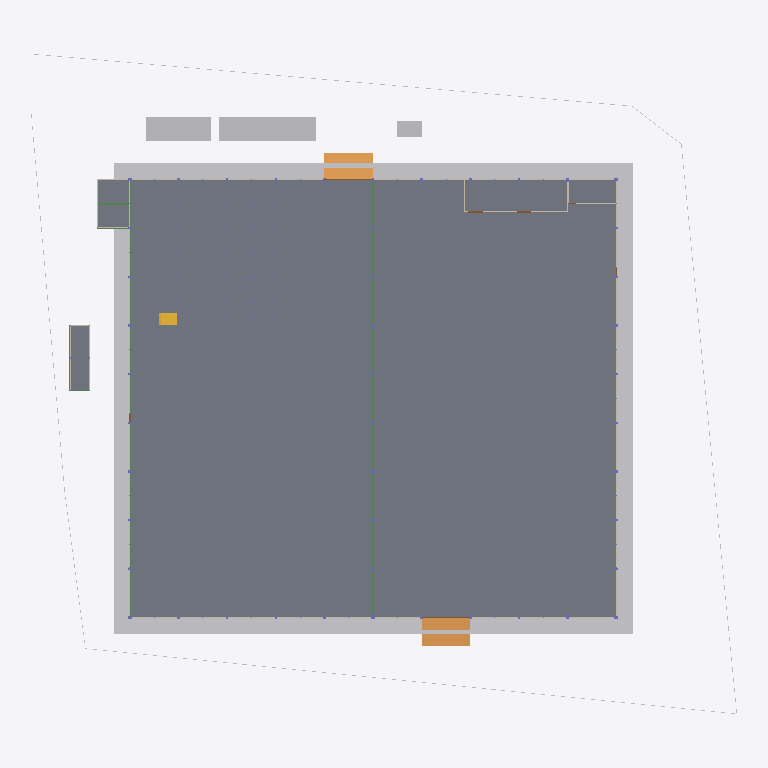
Plan cut of the same IFC building model at storey '01 พื้นชั้นที่ 1 +0.50' (level 0.50 m, cut at 1.90 m), seen from above with north up, elements coloured by IFC class (only those large enough to see are counted): 44 walls (beige), 21 beams (green), 11 other elements (light grey), 3 slabs (grey), 3 doors (brown), 2 ramps (orange), 1 stair (yellow). Cut surfaces are drawn darker.
Extent 87.7 m × 82.0 m × 40.0 m (x, y, z). Storeys (6): B1 ฐานราก/เสาเข็ม at -1.20 m; 00 ระดับถนนรอบอาคาร ±0.00 at 0.00 m; 01 พื้นชั้นที่ 1 +0.50 at 0.50 m; 02 พื้นชั้นลอย +3.30 at 3.30 m; 03 หัวเสาคอนกรีต +4.50 at 4.50 m; RF หัวเสารับหลังคา +9.00 at 9.00 m. Elements (3219): 962 IfcMember, 734 IfcPile, 666 IfcFooting, 276 IfcMechanicalFastener, 173 IfcColumn, 141 IfcBeam, 92 IfcPlate, 61 IfcBuildingElementProxy, 58 IfcWall, 23 IfcPipeSegment, 13 IfcSlab, 9 IfcCovering.

HEADER;
FILE_DESCRIPTION(('ViewDefinition[DesignTransferView]'),'2;1');
FILE_NAME('/dev/null','2026-10-28T12:56:30+00:00',(''),(''),'IfcOpenShell 0.9.0.post1','IfcOpenShell 0.9.0.post1','Nobody');
FILE_SCHEMA(('IFC4'));
ENDSEC;
DATA;
#1=IFCPROJECT('08KQA5sKXAaRTgVlMVG1q4',$,'WEC-TC-6901 งานก่อสร้างอาคารโกดังและงานบริเวณ',$,$,$,$,(#10),#5);
#12=IFCSITE('2pGn0a2zr4CRhDNrYGi3s$',$,'10/7 หมู่ 5 ต.ท่าข้าม อ.สามพราน จ.นครปฐม',$,$,$,$,$,$,$,$,$,$,$);
#13=IFCBUILDING('3BJmYceKT27ucFqsC1C3Fq',$,'อาคารโกดัง TC Electric 60x54 ม.',$,$,$,$,$,$,$,$,$);
#16=IFCBUILDINGSTOREY('3GaS8lAVP9HffO$V2FLMT9',$,'B1 ฐานราก/เสาเข็ม',$,$,$,$,$,$,-1.2);
#18=IFCBUILDINGSTOREY('03bjVGc8rCTx0cd6vngX7W',$,'00 ระดับถนนรอบอาคาร ±0.00',$,$,$,$,$,$,0.0);
#19=IFCBUILDINGSTOREY('1oFR8xJAP3luBmEMHC9of_',$,'01 พื้นชั้นที่ 1 +0.50',$,$,$,$,$,$,0.5);
#20=IFCBUILDINGSTOREY('1zsdvtVwfA1hIhYYOxXXz1',$,'02 พื้นชั้นลอย +3.30',$,$,$,$,$,$,3.3);
#21=IFCBUILDINGSTOREY('3$xDa3iav5ew4CFxiSlHM0',$,'03 หัวเสาคอนกรีต +4.50',$,$,$,$,$,$,4.5);
#22=IFCBUILDINGSTOREY('27_oI75nr7w8D1vnbxz5Lo',$,'RF หัวเสารับหลังคา +9.00',$,$,$,$,$,$,9.0);
#19877=IFCSLAB('3kci$a0Ub4$vu97zW2nDLp',$,'พื้น S1 คสล. หนา 0.20 ม. วางบนเสาเข็ม (TOP +0.50)',$,$,#19882,#19886,'S1',.FLOOR.);
#51=IFCBUILDINGELEMENTPROXY('2DnP$jUYbEdwz0xPs57_63',$,'ดินถมบดอัด หนา 0.30 ม. (อาคาร + เผื่อ 2 ม.)',$,'EarthworksFill',#56,#66,'FILL',.USERDEFINED.);
#187=IFCBUILDINGELEMENTPROXY('08d6JEh9P6DfkWmFM4Z4ZE',$,'โรงเก็บวัสดุและเครื่องมือ 3.00x12.00 ม. (ด้านเหนือ)',$,$,#192,#196,'TMP',$);
#177=IFCBUILDINGELEMENTPROXY('1A6QAnyDz6DwcRi5B902xk',$,'สำนักงานสนาม 3.00x8.00 ม. (ด้านเหนือ ระหว่างแถวเข็มถนน)',$,$,#182,#186,'TMP',$);
#19982=IFCSLAB('3gFqK7EqL6JxfycKqqK9ba',$,'พื้นห้องเก็บสารเคมี หนา 0.10 (TOP +0.40 ตาม A103)',$,$,#19987,#19991,'AF01',.FLOOR.);
#19972=IFCSLAB('3rrudT36P6kwei1zJ18Fc1',$,'พื้นอาคารห้องน้ำ AF01 หนา 0.10 (TOP +0.50)',$,$,#19977,#19981,'AF01',.FLOOR.);
#20002=IFCRAMP('2QUdKtjB94qxVCQ7iFTDnh',$,'ทางลาดขนส่งด้านใต้ (DN) กว้าง 6.00 ม.',$,$,#20007,#20011,'RAMP',.STRAIGHT_RUN_RAMP.);
#19992=IFCRAMP('0NPlhkizb2JBY78hNgBBwV',$,'ทางลาดขนส่งด้านเหนือ (DN) กว้าง 6.00 ม.',$,$,#19997,#20001,'RAMP',.STRAIGHT_RUN_RAMP.);
#197=IFCBUILDINGELEMENTPROXY('0zSJ8u5i17hwIPO9R82NA8',$,'ห้องน้ำชั่วคราว 2 ห้อง (ด้านเหนือ)',$,$,#202,#206,'TMP',$);
#107=IFCBUILDINGELEMENTPROXY('18vJUcCzPEZOlsxvnYQrsq',$,'รั้วชั่วคราวเมทัลชีท สูง 2.00 ม.',$,$,#112,#116,'TF',$);
#97=IFCBUILDINGELEMENTPROXY('3sqBnLf2j6Lwst8MMEaBM1',$,'รั้วชั่วคราวเมทัลชีท สูง 2.00 ม.',$,$,#102,#106,'TF',$);
#20692=IFCSTAIR('39NsWhQ691kx3lSNgA$E7s',$,'บันไดชั้นลอย กว้าง 1.40 ม.',$,$,#20697,#20701,'ST',$);
#77=IFCBUILDINGELEMENTPROXY('21$CqBtlDE5B4bvQ7aanbq',$,'รั้วชั่วคราวเมทัลชีท สูง 2.00 ม.',$,$,#82,#86,'TF',$);
#147=IFCBUILDINGELEMENTPROXY('36ICRJmJLEr9wd$u9pFpIL',$,'รั้วชั่วคราวเมทัลชีท สูง 2.00 ม.',$,$,#152,#156,'TF',$);
#19717=IFCBEAM('0SJSBIniL4zBUimpDCsq2B',$,'คานคอดิน B1 0.20x0.60',$,$,#19722,#19726,'B1',.BEAM.);
#19747=IFCBEAM('2VcqjYwn91MgmaLiB6utxK',$,'คานคอดิน B1 0.20x0.60',$,$,#19752,#19756,'B1',.BEAM.);
#19777=IFCBEAM('3TAu4pnhb4lvj6$qJP6BK1',$,'คานคอดิน B1 0.20x0.60',$,$,#19782,#19786,'B1',.BEAM.);
#19727=IFCBEAM('2whRGx3F17YwdsMq0HMQuK',$,'คานคอดิน B1 0.20x0.60',$,$,#19732,#19736,'B1',.BEAM.);
#19737=IFCBEAM('1v$UJsSfDEwe0xZHGD91cs',$,'คานคอดิน B1 0.20x0.60',$,$,#19742,#19746,'B1',.BEAM.);
#19757=IFCBEAM('2vKqa79zLCieAvpuaNTAEb',$,'คานคอดิน B1 0.20x0.60',$,$,#19762,#19766,'B1',.BEAM.);
#19767=IFCBEAM('1Rc8FMKJTAlge1gM7NiJFP',$,'คานคอดิน B1 0.20x0.60',$,$,#19772,#19776,'B1',.BEAM.);
#19707=IFCBEAM('3SDohDz1bEROwFIGcqC$4b',$,'คานคอดิน B1 0.20x0.60',$,$,#19712,#19716,'B1',.BEAM.);
#19787=IFCBEAM('1_4V2jmJn5kQ29cg5ylaeM',$,'คานคอดิน B1 0.20x0.60',$,$,#19792,#19796,'B1',.BEAM.);
#32256=IFCWALL('1efxMVv2jE39H8WnB3MNSt',$,'ห้องประกอบแนวกริด A (รอแบบ) - ผนังก่ออิฐ',$,$,#32261,#32265,'RM',.PARTITIONING.);
#19827=IFCBEAM('1dXV9WwyvB7hvq09WtUGgc',$,'คาน B3 0.20x0.40',$,$,#19832,#19836,'B3',.BEAM.);
#32116=IFCWALL('2rtMHV80LDeO9PvyT0VRzu',$,'อาคารห้องน้ำ - ผนังก่ออิฐ',$,$,#32121,#32125,'WC',.PARTITIONING.);
#127=IFCBUILDINGELEMENTPROXY('0iXhyIS6H1iedv24C72GwV',$,'รั้วชั่วคราวเมทัลชีท สูง 2.00 ม.',$,$,#132,#136,'TF',$);
#19597=IFCBEAM('14a6ezBeL8TO8IXWAdn$Lk',$,'คานคอดิน B1 0.20x0.60',$,$,#19602,#19606,'B1',.BEAM.);
#32036=IFCDOOR('1gxqC8AOH31PrvyCbEf1ta',$,'ประตูม้วนเหล็ก 6.00x4.00 ม. (ทางลาดใต้)',$,$,#32041,#32045,'RD2',$,$,$,$,$);
#19537=IFCBEAM('0$53SlUsP99O_EbagQc5kh',$,'คานคอดิน B1 0.20x0.60',$,$,#19542,#19546,'B1',.BEAM.);
#32166=IFCWALL('0ZRPsy__fAAPqHgNa9YxVs',$,'ห้องเก็บสารเคมี (Chemical Drum Storage) 21.84 ตร.ม. - ผนังก่ออิฐ',$,$,#32171,#32175,'CHEM',.PARTITIONING.);
#19527=IFCBEAM('2TRgm8mSX8pAgWc789QmQa',$,'คานคอดิน B1 0.20x0.60',$,$,#19532,#19536,'B1',.BEAM.);
#19557=IFCBEAM('2T7URBlwD6oQteZ0fEZ9cv',$,'คานคอดิน B1 0.20x0.60',$,$,#19562,#19566,'B1',.BEAM.);
#19547=IFCBEAM('0xO4jGJwPAA8VkAgund15u',$,'คานคอดิน B1 0.20x0.60',$,$,#19552,#19556,'B1',.BEAM.);
#19587=IFCBEAM('3oYKUqDlj29udzf3ZQVGt$',$,'คานคอดิน B1 0.20x0.60',$,$,#19592,#19596,'B1',.BEAM.);
#19577=IFCBEAM('22zqBWv4T668KDqjiXJUnF',$,'คานคอดิน B1 0.20x0.60',$,$,#19582,#19586,'B1',.BEAM.);
#19607=IFCBEAM('0xyy7_$zjA_B85a4FrT$Ji',$,'คานคอดิน B1 0.20x0.60',$,$,#19612,#19616,'B1',.BEAM.);
#30872=IFCWALL('3120_2UknBuelwAoWXvwu4',$,'ผนังก่ออิฐมวลเบา หนา 0.15 +0.50 ถึง +4.35 (ผนังแนวกริด J)',$,$,#30877,#30881,'W1',.SOLIDWALL.);
#31222=IFCWALL('2FGcishtX7xxq8PoGooXIk',$,'ผนังก่ออิฐมวลเบา หนา 0.15 +0.50 ถึง +4.35 (ผนังแนวกริด 1)',$,$,#31227,#31231,'W1',.SOLIDWALL.);
#31232=IFCWALL('13ITeAAgb1qBd9snzz_nct',$,'ผนังก่ออิฐมวลเบา หนา 0.15 +0.50 ถึง +4.35 (ผนังแนวกริด 1)',$,$,#31237,#31241,'W1',.SOLIDWALL.);
#31272=IFCWALL('3J$NgtIBP6NwwebJ8JlgDz',$,'ผนังก่ออิฐมวลเบา หนา 0.15 +0.50 ถึง +4.35 (ผนังแนวกริด 1)',$,$,#31277,#31281,'W1',.SOLIDWALL.);
#31302=IFCWALL('1ogwfNLf1CiBGO$wB4mv_m',$,'ผนังก่ออิฐมวลเบา หนา 0.15 +0.50 ถึง +4.35 (ผนังแนวกริด 1)',$,$,#31307,#31311,'W1',.SOLIDWALL.);
#31682=IFCWALL('0UhIgoA4P9JOETeR6da1lx',$,'ผนังก่ออิฐมวลเบา หนา 0.15 +0.50 ถึง +4.35 (ผนังแนวกริด 11)',$,$,#31687,#31691,'W1',.SOLIDWALL.);
#30862=IFCWALL('2WcbVzd0H8yvyEjdRtMl3D',$,'ผนังก่ออิฐมวลเบา หนา 0.15 +0.50 ถึง +4.35 (ผนังแนวกริด J)',$,$,#30867,#30871,'W1',.SOLIDWALL.);
#30882=IFCWALL('0BJ74cugfDWxwP1aHPd8jJ',$,'ผนังก่ออิฐมวลเบา หนา 0.15 +0.50 ถึง +4.35 (ผนังแนวกริด J)',$,$,#30887,#30891,'W1',.SOLIDWALL.);
#30922=IFCWALL('3xIDdGlUXB3hNP4Te1Zw$4',$,'ผนังก่ออิฐมวลเบา หนา 0.15 +0.50 ถึง +4.35 (ผนังแนวกริด J)',$,$,#30927,#30931,'W1',.SOLIDWALL.);
#30912=IFCWALL('0d5bw34EPA_RoVv9uINC5C',$,'ผนังก่ออิฐมวลเบา หนา 0.15 +0.50 ถึง +4.35 (ผนังแนวกริด J)',$,$,#30917,#30921,'W1',.SOLIDWALL.);
#30932=IFCWALL('0WEPEKnArB9hDckh6BEDye',$,'ผนังก่ออิฐมวลเบา หนา 0.15 +0.50 ถึง +4.35 (ผนังแนวกริด J)',$,$,#30937,#30941,'W1',.SOLIDWALL.);
#31212=IFCWALL('28Wdk32Kj9TeOqyxmZK7y3',$,'ผนังก่ออิฐมวลเบา หนา 0.15 +0.50 ถึง +4.35 (ผนังแนวกริด 1)',$,$,#31217,#31221,'W1',.SOLIDWALL.);
#31242=IFCWALL('1JCBHu4yz5GuneaAauykML',$,'ผนังก่ออิฐมวลเบา หนา 0.15 +0.50 ถึง +4.35 (ผนังแนวกริด 1)',$,$,#31247,#31251,'W1',.SOLIDWALL.);
#31282=IFCWALL('2be8NhdOrD7feblir_e1Jx',$,'ผนังก่ออิฐมวลเบา หนา 0.15 +0.50 ถึง +4.35 (ผนังแนวกริด 1)',$,$,#31287,#31291,'W1',.SOLIDWALL.);
#31292=IFCWALL('34xyDUMKz3DhJPUHh4dRWN',$,'ผนังก่ออิฐมวลเบา หนา 0.15 +0.50 ถึง +4.35 (ผนังแนวกริด 1)',$,$,#31297,#31301,'W1',.SOLIDWALL.);
#30852=IFCWALL('0mbJuzmwH9QQQPdHfP0sj3',$,'ผนังก่ออิฐมวลเบา หนา 0.15 +0.50 ถึง +4.35 (ผนังแนวกริด J)',$,$,#30857,#30861,'W1',.SOLIDWALL.);
#30892=IFCWALL('3ZHbeWBZf4Rxevq0ZmTwxR',$,'ผนังก่ออิฐมวลเบา หนา 0.15 +0.50 ถึง +4.35 (ผนังแนวกริด J)',$,$,#30897,#30901,'W1',.SOLIDWALL.);
#30902=IFCWALL('0yt_Y1kFn85gKb8O4DJOUk',$,'ผนังก่ออิฐมวลเบา หนา 0.15 +0.50 ถึง +4.35 (ผนังแนวกริด J)',$,$,#30907,#30911,'W1',.SOLIDWALL.);
#67=IFCBUILDINGELEMENTPROXY('3Unz_R1ijApgC65jJ27xFH',$,'รั้วชั่วคราวเมทัลชีท สูง 2.00 ม.',$,$,#72,#76,'TF',$);
#137=IFCBUILDINGELEMENTPROXY('1$nV_cx0r7r8ZAUrTc6WHS',$,'รั้วชั่วคราวเมทัลชีท สูง 2.00 ม.',$,$,#142,#146,'TF',$);
#19567=IFCBEAM('1xT9AZnaDDVwJsYXXqY5he',$,'คานคอดิน B1 0.20x0.60',$,$,#19572,#19576,'B1',.BEAM.);
#31252=IFCWALL('16cFi0Zzr8ZeUKPwuCD4$F',$,'ผนังก่ออิฐมวลเบา หนา 0.15 +0.50 ถึง +4.35 (ผนังแนวกริด 1)',$,$,#31257,#31261,'W1',.SOLIDWALL.);
#32156=IFCWALL('3DrS1HT1D8uAQ4I8HBBCp0',$,'ห้องเก็บสารเคมี (Chemical Drum Storage) 21.84 ตร.ม. - ผนังก่ออิฐ',$,$,#32161,#32165,'CHEM',.PARTITIONING.);
ENDSEC;
